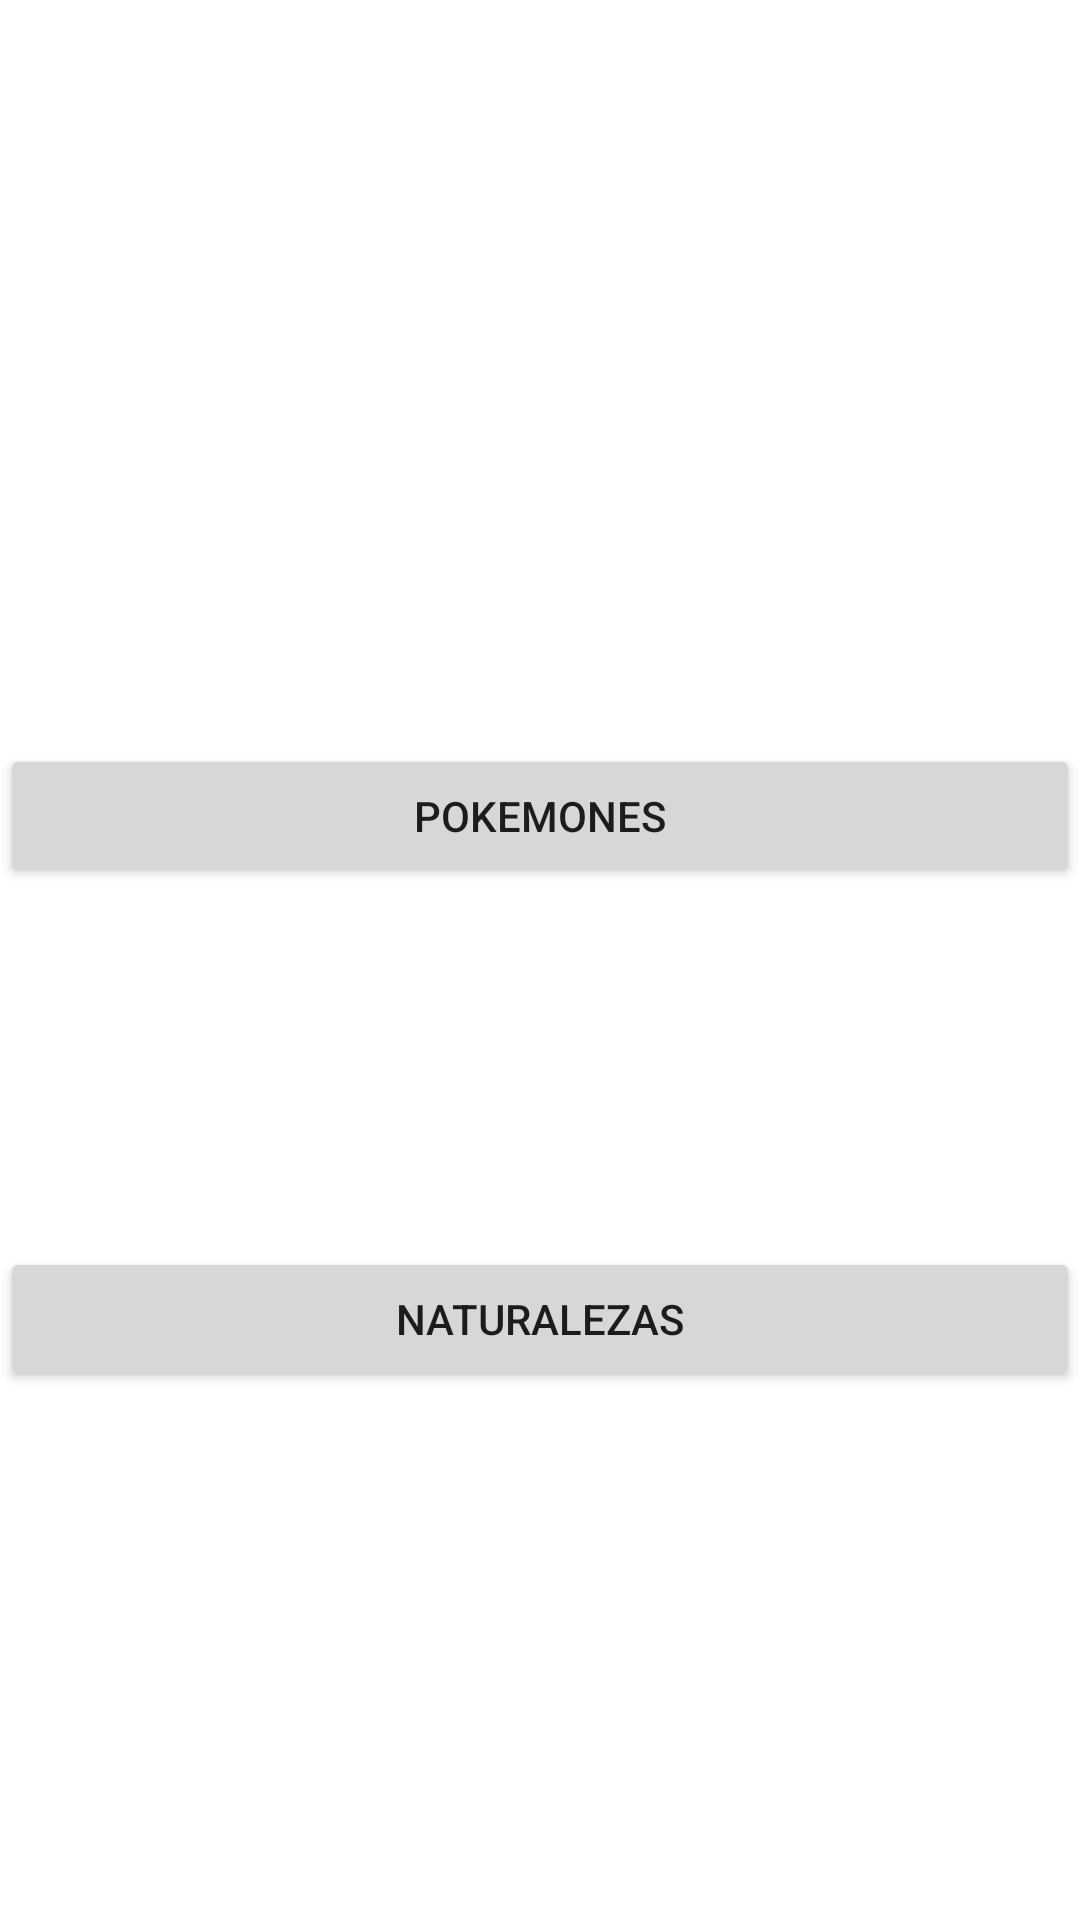

Reconstruct the res/layout file that produces this screen, plus the resources it refers to.
<!-- AndroidManifest.xml: application theme Theme.ProyectoCM -->
<!-- res/layout/activity_menu.xml -->
<?xml version="1.0" encoding="utf-8"?>
<androidx.constraintlayout.widget.ConstraintLayout xmlns:android="http://schemas.android.com/apk/res/android"
    xmlns:app="http://schemas.android.com/apk/res-auto"
    xmlns:tools="http://schemas.android.com/tools"
    android:layout_width="match_parent"
    android:layout_height="match_parent"
    tools:context=".MainActivity"
    >

    <Button
        android:id="@+id/btPokemon"
        android:layout_width="0dp"
        android:layout_height="wrap_content"
        android:onClick="irPokemon"
        android:text="Pokemones"
        app:layout_constraintBottom_toBottomOf="parent"
        app:layout_constraintEnd_toEndOf="parent"
        app:layout_constraintHorizontal_bias="0.0"
        app:layout_constraintStart_toStartOf="parent"
        app:layout_constraintTop_toTopOf="parent"
        app:layout_constraintVertical_bias="0.419" />

    <Button
        android:id="@+id/btNaturaleza"
        android:layout_width="0dp"
        android:layout_height="wrap_content"
        android:onClick="irNaturaleza"
        android:text="Naturalezas"
        app:layout_constraintBottom_toBottomOf="parent"
        app:layout_constraintEnd_toEndOf="parent"
        app:layout_constraintHorizontal_bias="0.0"
        app:layout_constraintStart_toStartOf="parent"
        app:layout_constraintTop_toTopOf="parent"
        app:layout_constraintVertical_bias="0.702" />
</androidx.constraintlayout.widget.ConstraintLayout>
<!-- resources referenced by this layout -->
<resources>
  <style name="Theme.ProyectoCM" parent="Theme.MaterialComponents.DayNight.DarkActionBar">
          
          <item name="colorPrimary">@color/purple_500</item>
          <item name="colorPrimaryVariant">@color/purple_700</item>
          <item name="colorOnPrimary">@color/white</item>
          
          <item name="colorSecondary">@color/teal_200</item>
          <item name="colorSecondaryVariant">@color/teal_700</item>
          <item name="colorOnSecondary">@color/black</item>
          
          <item name="android:statusBarColor" tools:targetApi="l">?attr/colorPrimaryVariant</item>
          
      </style>
  <!-- not gathered from this repository: default colours our renderer supplied (Android Studio template values) -->
  <color name="purple_500">#FF6200EE</color>
  <color name="purple_700">#FF3700B3</color>
  <color name="teal_200">#FF03DAC5</color>
  <color name="teal_700">#FF018786</color>
  <color name="black">#FF000000</color>
  <color name="white">#FFFFFFFF</color>
</resources>
